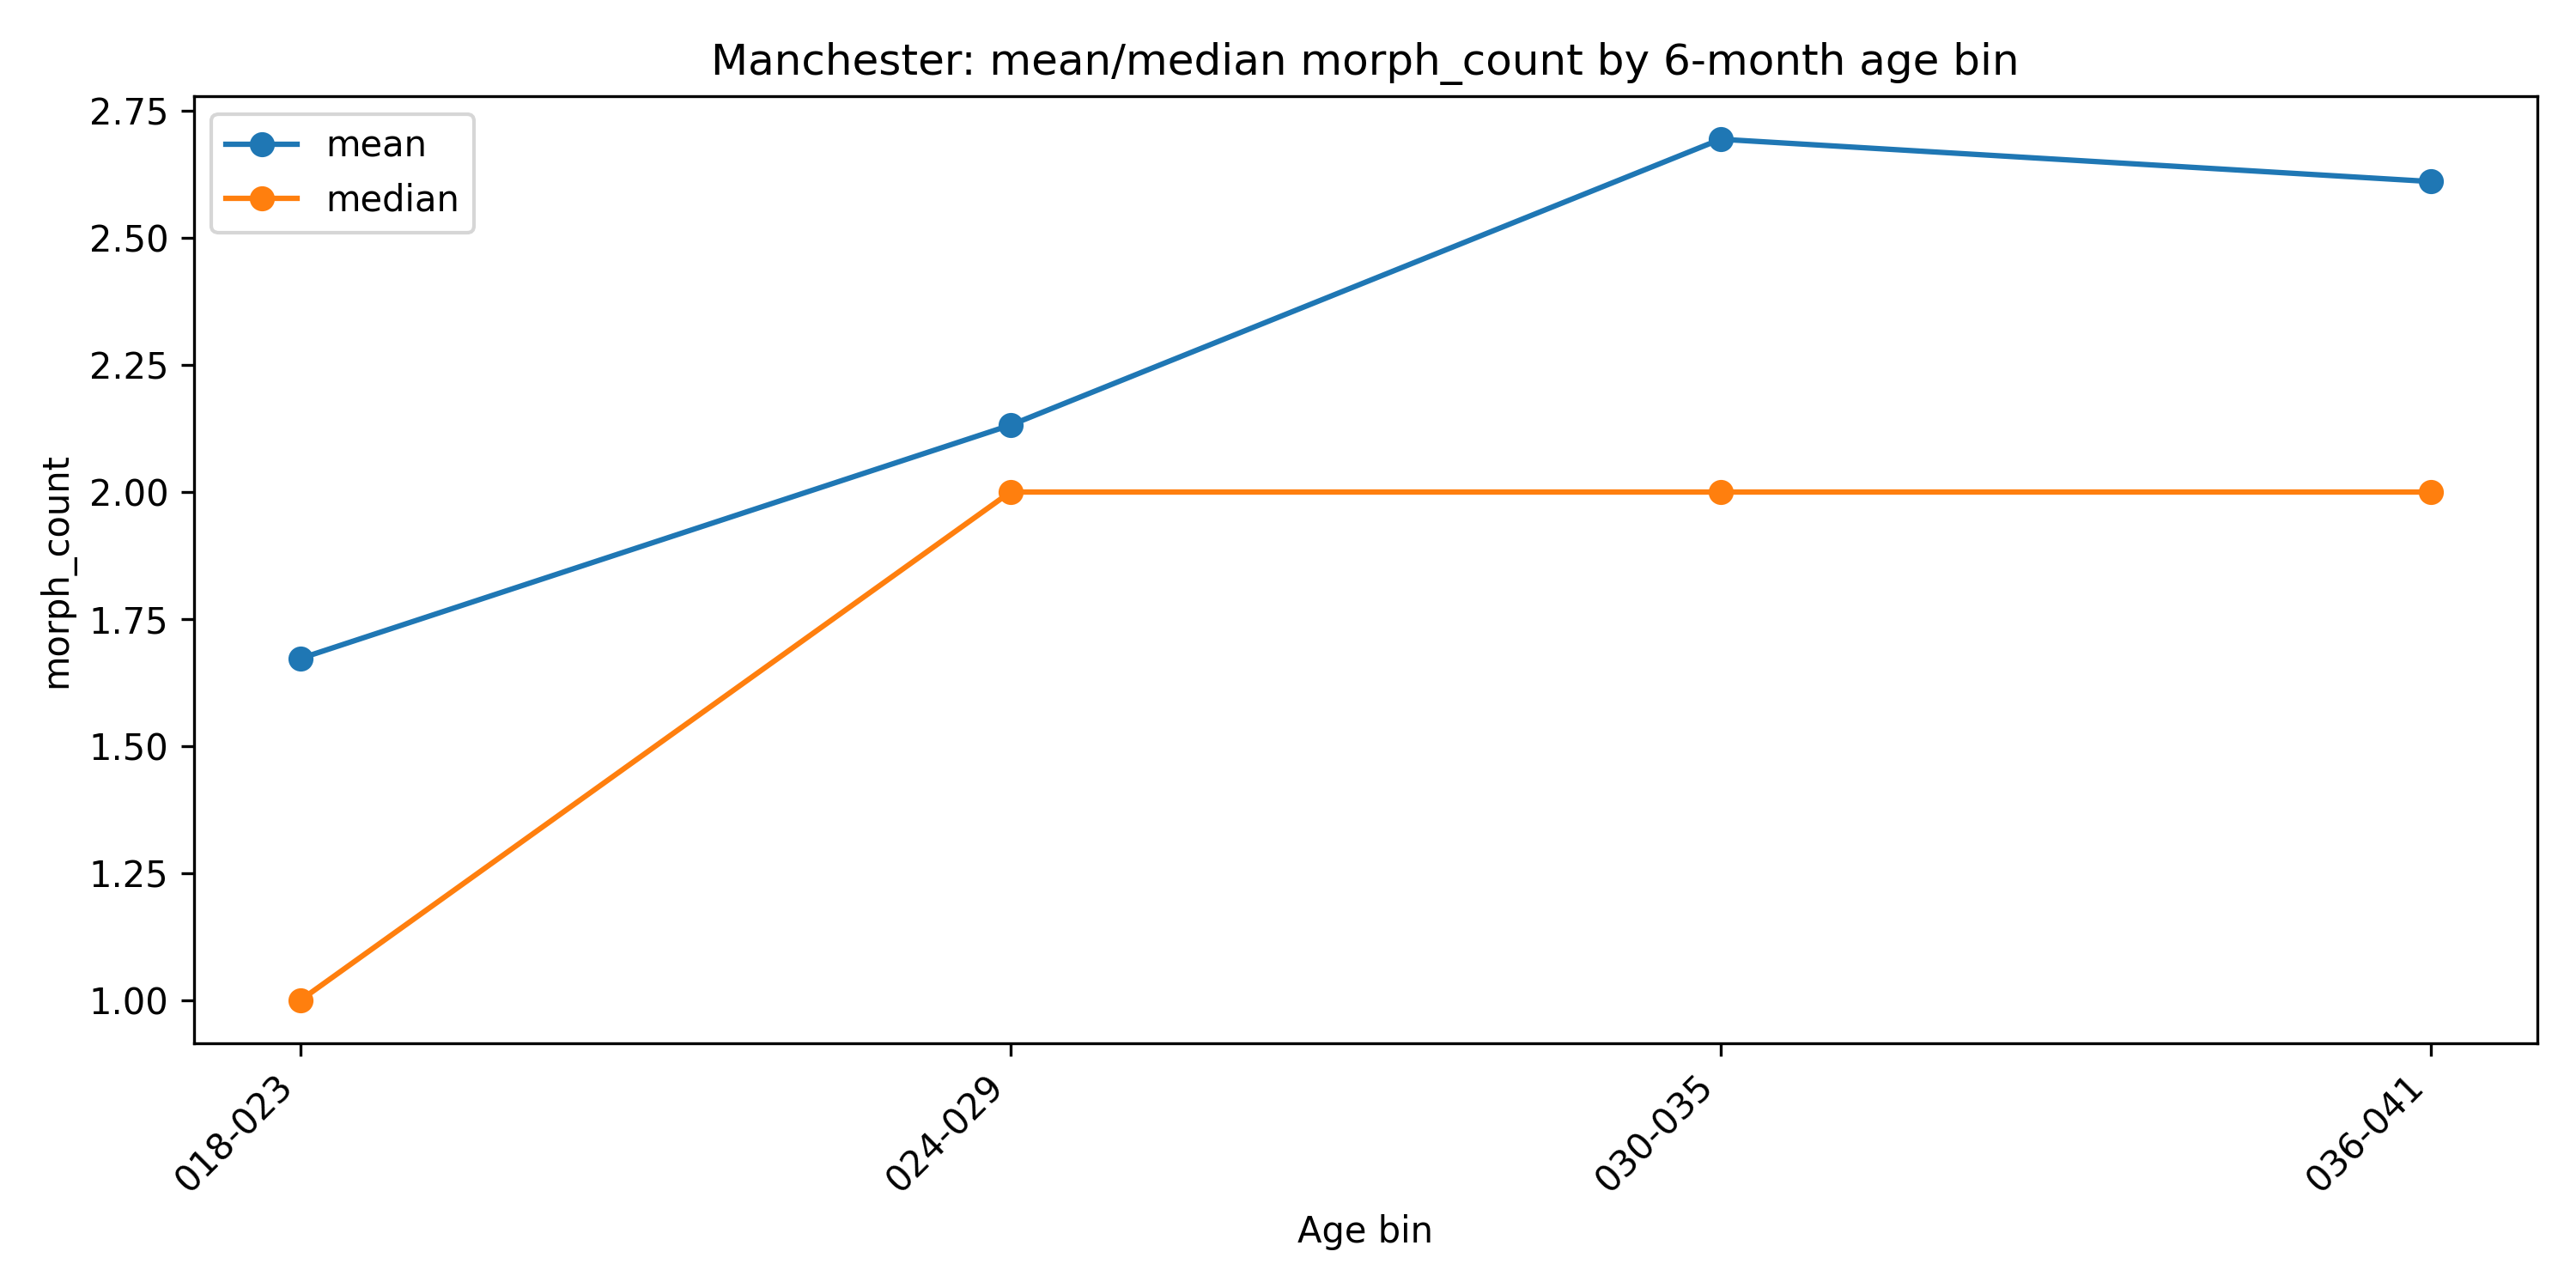

The table this chart was drawn from, first rows:
age_bin_6m, n, mean, median
018-023, 23881, 1.672, 1.0
024-029, 123639, 2.132, 2.0
030-035, 100533, 2.694, 2.0
036-041, 1521, 2.611, 2.0
